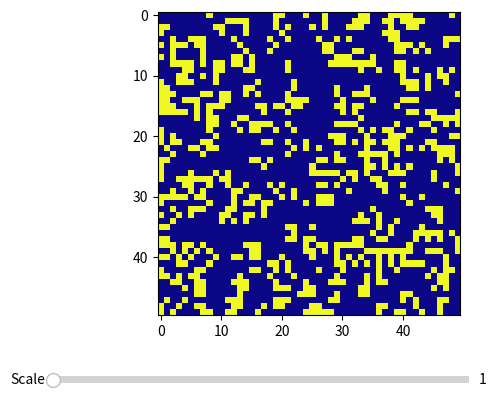

The matplotlib source for this figure:
import numpy as np
import matplotlib.pyplot as plt
from matplotlib.widgets import Slider
from matplotlib.animation import FuncAnimation

class CellularAutomaton:
    def __init__(self, rows, cols, rule_func, initial_state=None, cmap='viridis'):
        """
        Initializes the cellular automaton
        :param rows: Number of rows in the grid
        :param cols: Number of columns in the grid
        :param rule_func: A function that defines the rule of the automaton
        :param initial_state: Initial state of the grid (optional)
        :param cmap: Color map for visualization
        """
        self.rows = rows
        self.cols = cols
        self.grid = np.random.choice([0, 1], size=(rows, cols)) if initial_state is None else np.array(initial_state)
        self.rule_func = rule_func
        self.cmap = cmap

    def update(self):
        new_grid = np.copy(self.grid)
        for i in range(self.rows):
            for j in range(self.cols):
                state = self.grid[i, j]
                neighbors = self.get_neighbors(i, j)
                new_grid[i, j] = self.rule_func(state, neighbors)
        self.grid = new_grid

    def get_neighbors(self, row, col):
        neighbors = self.grid[max(row-1, 0):min(row+2, self.rows),
                              max(col-1, 0):min(col+2, self.cols)].flatten()
        return np.delete(neighbors, len(neighbors)//2)

    def animate(self, steps, interval=100):
        fig, ax = plt.subplots()
        plt.subplots_adjust(left=0.1, bottom=0.25)
        img = ax.imshow(self.grid, interpolation='nearest', cmap=self.cmap)

        axcolor = 'lightgoldenrodyellow'
        ax_scale = plt.axes([0.1, 0.1, 0.65, 0.03], facecolor=axcolor)
        scale_slider = Slider(ax_scale, 'Scale', 1, 10, valinit=1, valstep=1)

        def update_frame(*args):
            self.update()
            img.set_data(self.grid)
            img.set_cmap(self.cmap)
            return img,

        def update(val):
            scale_factor = scale_slider.val
            img.set_data(np.kron(self.grid, np.ones((scale_factor, scale_factor))))
            fig.canvas.draw_idle()

        scale_slider.on_changed(update)
        ani = FuncAnimation(fig, update_frame, frames=steps, interval=interval, blit=True)
        plt.show()

# Example rule function for Conway's Game of Life
def conways_rule(state, neighbors):
    alive_neighbors = sum(neighbors)
    if state == 1 and alive_neighbors < 2:
        return 0
    elif state == 1 and alive_neighbors > 3:
        return 0
    elif state == 0 and alive_neighbors == 3:
        return 1
    else:
        return state

# Initialize and run the cellular automaton
automaton = CellularAutomaton(50, 50, conways_rule, cmap='plasma')
automaton.animate(100)
